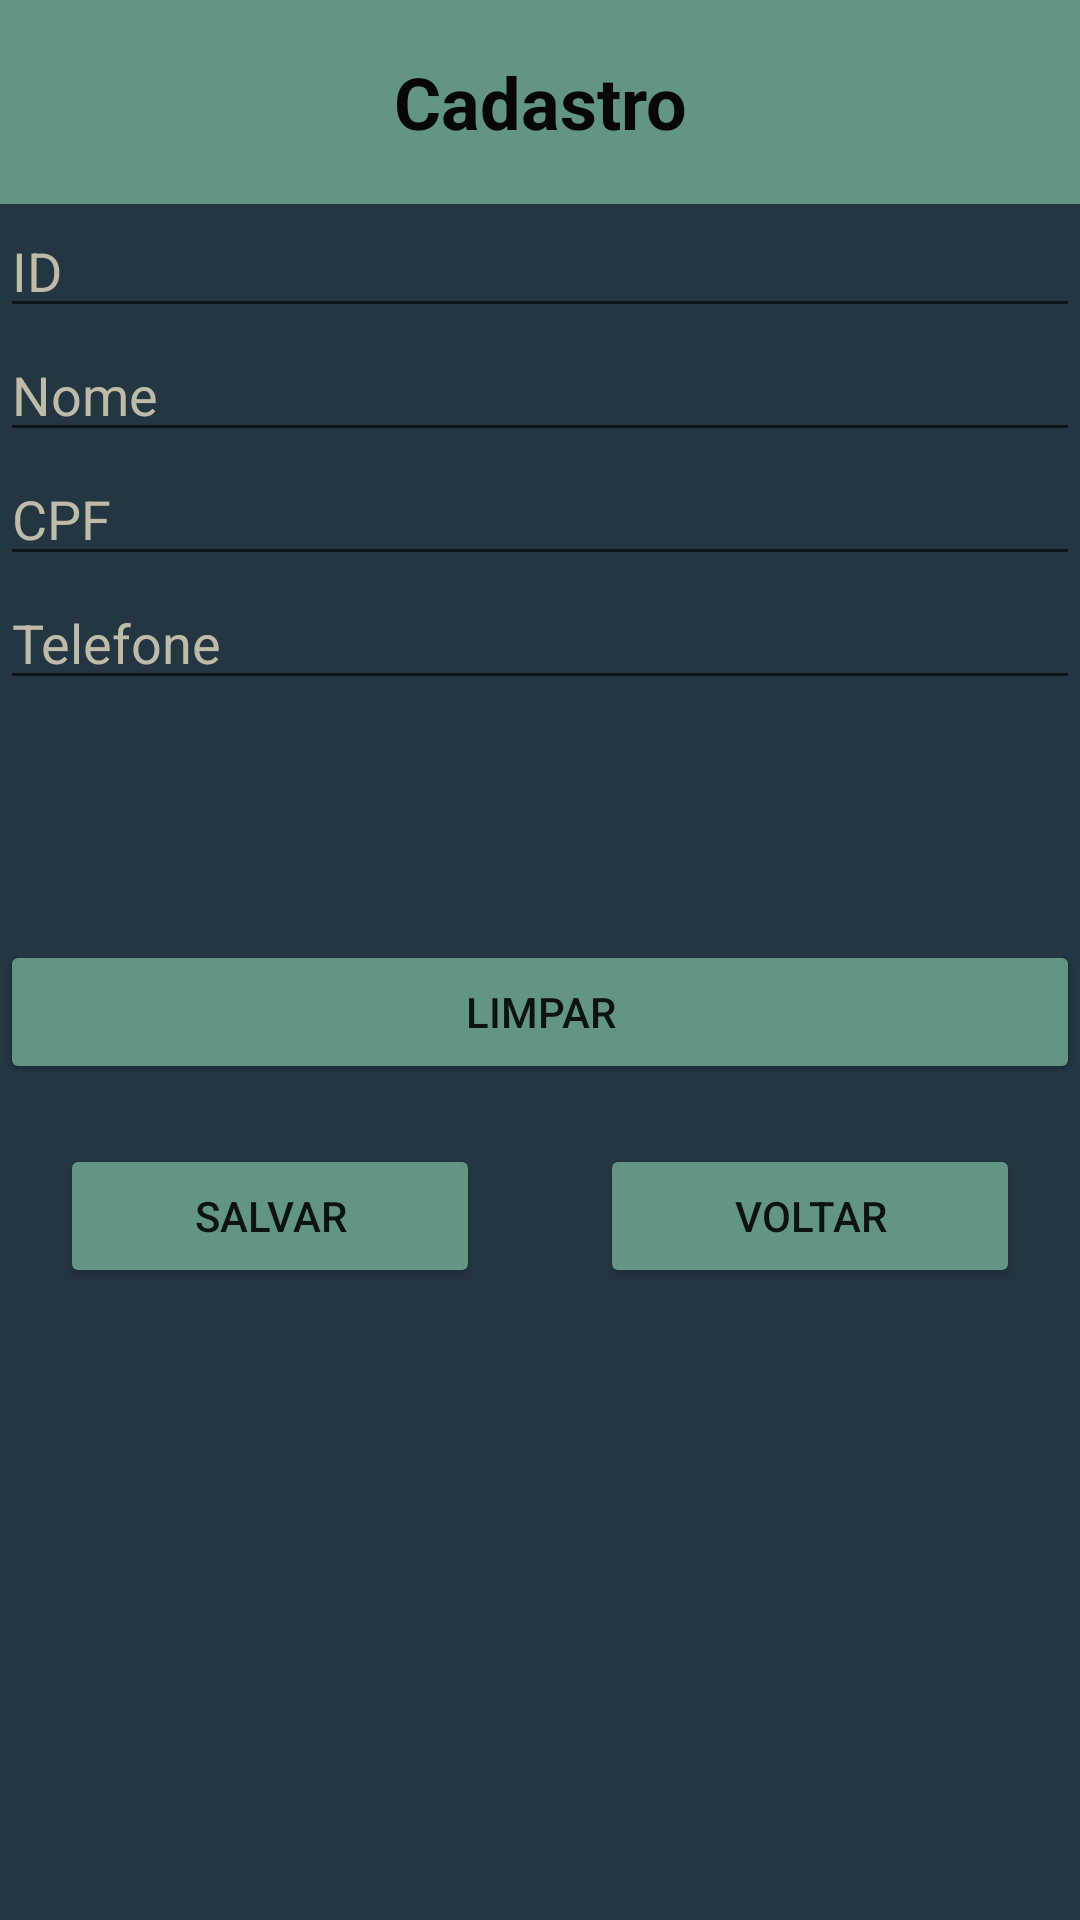

Reconstruct the res/layout file that produces this screen, plus the resources it refers to.
<!-- AndroidManifest.xml: application theme Theme.AppCompat.DayNight.DarkActionBar -->
<!-- res/layout/activity_tela_cadastro.xml -->
<?xml version="1.0" encoding="utf-8"?>
<androidx.constraintlayout.widget.ConstraintLayout
    xmlns:android="http://schemas.android.com/apk/res/android"
    xmlns:tools="http://schemas.android.com/tools"
    xmlns:app="http://schemas.android.com/apk/res-auto"
    android:id="@+id/main"
    android:layout_width="match_parent"
    android:layout_height="match_parent"
    tools:context=".TelaCadastro">

  <LinearLayout
      android:layout_width="match_parent"
      android:layout_height="match_parent"
      android:background="#243642"
      android:orientation="vertical">

    <TextView
        android:id="@+id/textView3"
        android:layout_width="match_parent"
        android:layout_height="68dp"
        android:background="#629584"
        android:backgroundTint="#629584"
        android:gravity="center"
        android:text="Cadastro"
        android:textColor="#070707"
        android:textSize="24sp"
        android:textStyle="bold" />

    <EditText
        android:id="@+id/edtId"
        android:layout_width="match_parent"
        android:layout_height="wrap_content"
        android:ems="10"
        android:hint="ID"
        android:inputType="text"
        android:textColor="#E2F1E7"
        android:textColorHint="#BFBBA9" />

    <EditText
        android:id="@+id/edtNome"
        android:layout_width="match_parent"
        android:layout_height="wrap_content"
        android:ems="10"
        android:hint="Nome"
        android:inputType="text"
        android:textColor="#E2F1E7"
        android:textColorHint="#BFBBA9" />

    <EditText
        android:id="@+id/edtCpf"
        android:layout_width="match_parent"
        android:layout_height="wrap_content"
        android:ems="10"
        android:hint="CPF"
        android:inputType="text"
        android:textColor="#E2F1E7"
        android:textColorHint="#BFBBA9" />

    <EditText
        android:id="@+id/edtTelefone"
        android:layout_width="match_parent"
        android:layout_height="wrap_content"
        android:ems="10"
        android:hint="Telefone"
        android:inputType="text"
        android:textColor="#E2F1E7"
        android:textColorHint="#BFBBA9" />

    <Button
        android:id="@+id/btnLimpar"
        android:layout_width="match_parent"
        android:layout_height="wrap_content"
        android:layout_marginTop="80dp"
        android:backgroundTint="#629584"
        android:onClick="limpar"
        android:text="Limpar" />

    <LinearLayout
        android:layout_width="match_parent"
        android:layout_height="match_parent"
        android:orientation="horizontal">

      <Button
          android:id="@+id/btnSalvar"
          android:layout_width="wrap_content"
          android:layout_height="wrap_content"
          android:layout_margin="20dp"
          android:layout_weight="1"
          android:backgroundTint="#629584"
          android:onClick="salvar"
          android:text="Salvar" />

      <Button
          android:id="@+id/btnVoltar"
          android:layout_width="wrap_content"
          android:layout_height="wrap_content"
          android:layout_margin="20dp"
          android:layout_weight="1"
          android:backgroundTint="#629584"
          android:onClick="voltar"
          android:text="Voltar" />
    </LinearLayout>

  </LinearLayout>

  </androidx.constraintlayout.widget.ConstraintLayout>
<!-- resources referenced by this layout -->
<resources>

</resources>
